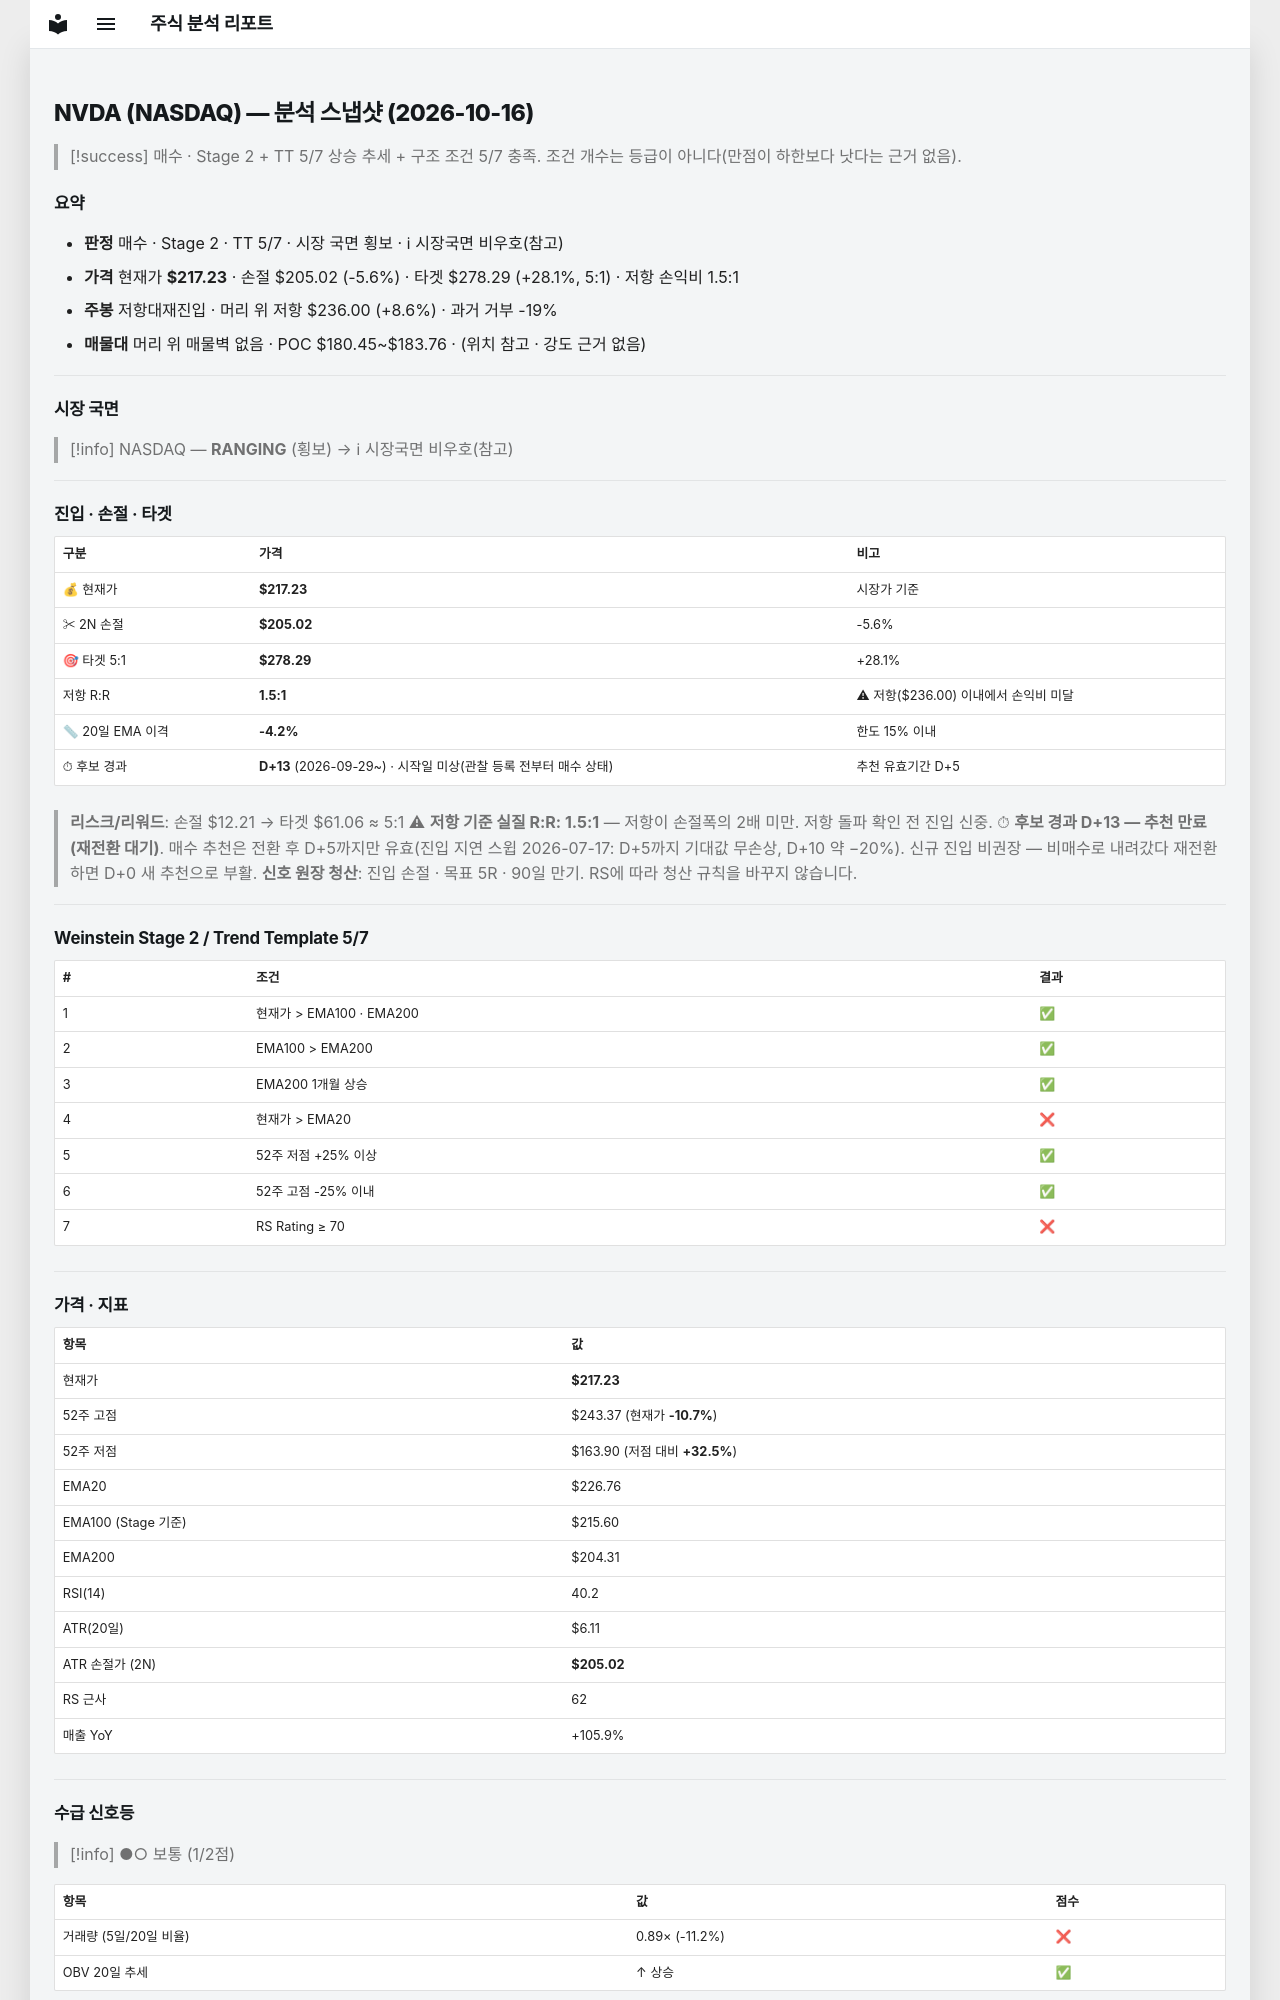

repository: soloandco/stock-reports · page: snapshots/NVDA-2026-10-16/index.html · generator: mkdocs

---
type: analysis-snapshot
title: NVDA 분석 스냅샷
ticker: NVDA
market: NASDAQ
created: 2026-10-16
updated: 2026-10-16
bar-date: 2026-10-15
verdict: 매수관찰
real-rr: 1.54
sma50-gap-pct: -4.2
candidate-days: 13
candidate-since: 2026-09-29
candidate-start-unknown: true
weekly-position: 저항대재진입
weekly-overhead-price: 236.00
weekly-overhead-pct: 8.6
stage: 2
trend-template-score: 5
tt-max: 7
ma-set: ema-20-100-200
price: 217.22999572753906
stop-price: 205.01730489178016
market-regime: RANGING
supply-demand-score: 1/2
supply-demand-label: 보통
status: tracking
tags:
  - stock-agent
  - watchlist
  - NVDA
  - analysis
related:
  - "[[analysis-template]]"
---

# NVDA (NASDAQ) — 분석 스냅샷 (2026-10-16)

> [!success] 매수 · Stage 2 + TT 5/7
> 상승 추세 + 구조 조건 5/7 충족. 조건 개수는 등급이 아니다(만점이 하한보다 낫다는 근거 없음).

## 요약

- **판정** 매수 · Stage 2 · TT 5/7 · 시장 국면 횡보 · ℹ 시장국면 비우호(참고)
- **가격** 현재가 **$217.23** · 손절 $205.02 (-5.6%) · 타겟 $278.29 (+28.1%, 5:1) · 저항 손익비 1.5:1
- **주봉** 저항대재진입 · 머리 위 저항 $236.00 (+8.6%) · 과거 거부 -19%
- **매물대** 머리 위 매물벽 없음 · POC $180.45~$183.76 · (위치 참고 · 강도 근거 없음)

---

## 시장 국면

> [!info] NASDAQ — **RANGING** (횡보) → ℹ 시장국면 비우호(참고)

---

## 진입 · 손절 · 타겟

| 구분 | 가격 | 비고 |
|------|------|------|
| 💰 현재가 | **$217.23** | 시장가 기준 |
| ✂ 2N 손절 | **$205.02** | -5.6% |
| 🎯 타겟 5:1 | **$278.29** | +28.1% |
| 저항 R:R | **1.5:1** | ⚠ 저항($236.00) 이내에서 손익비 미달 |
| 📏 20일 EMA 이격 | **-4.2%** | 한도 15% 이내 |
| ⏱ 후보 경과 | **D+13** (2026-09-29~) · 시작일 미상(관찰 등록 전부터 매수 상태) | 추천 유효기간 D+5 |

> **리스크/리워드**: 손절 $12.21 → 타겟 $61.06 ≈ 5:1
> ⚠ **저항 기준 실질 R:R: 1.5:1** — 저항이 손절폭의 2배 미만. 저항 돌파 확인 전 진입 신중.
> ⏱ **후보 경과 D+13 — 추천 만료(재전환 대기)**. 매수 추천은 전환 후 D+5까지만 유효(진입 지연 스윕 2026-07-17: D+5까지 기대값 무손상, D+10 약 −20%). 신규 진입 비권장 — 비매수로 내려갔다 재전환하면 D+0 새 추천으로 부활.
> **신호 원장 청산**: 진입 손절 · 목표 5R · 90일 만기. RS에 따라 청산 규칙을 바꾸지 않습니다.

---

## Weinstein Stage 2 / Trend Template 5/7

| # | 조건 | 결과 |
|---|------|------|
| 1 | 현재가 > EMA100 · EMA200 | ✅ |
| 2 | EMA100 > EMA200 | ✅ |
| 3 | EMA200 1개월 상승 | ✅ |
| 4 | 현재가 > EMA20 | ❌ |
| 5 | 52주 저점 +25% 이상 | ✅ |
| 6 | 52주 고점 -25% 이내 | ✅ |
| 7 | RS Rating ≥ 70 | ❌ |

---

## 가격 · 지표

| 항목 | 값 |
|------|---|
| 현재가 | **$217.23** |
| 52주 고점 | $243.37 (현재가 **-10.7%**) |
| 52주 저점 | $163.90 (저점 대비 **+32.5%**) |
| EMA20 | $226.76 |
| EMA100 (Stage 기준) | $215.60 |
| EMA200 | $204.31 |
| RSI(14) | 40.2 |
| ATR(20일) | $6.11 |
| ATR 손절가 (2N) | **$205.02** |
| RS 근사 | 62 |
| 매출 YoY | +105.9% |

---
## 수급 신호등

> [!info] ●○ 보통 (1/2점)

| 항목 | 값 | 점수 |
|------|------|------|
| 거래량 (5일/20일 비율) | 0.89× (-11.2%) | ❌ |
| OBV 20일 추세 | ↑ 상승 | ✅ |

> **판독법**: 거래량이 20일 평균보다 20% 이상 많고 OBV(온밸런스볼륨)가 상승 중이면 매집 수급이 강한 것으로 판단합니다.

---
